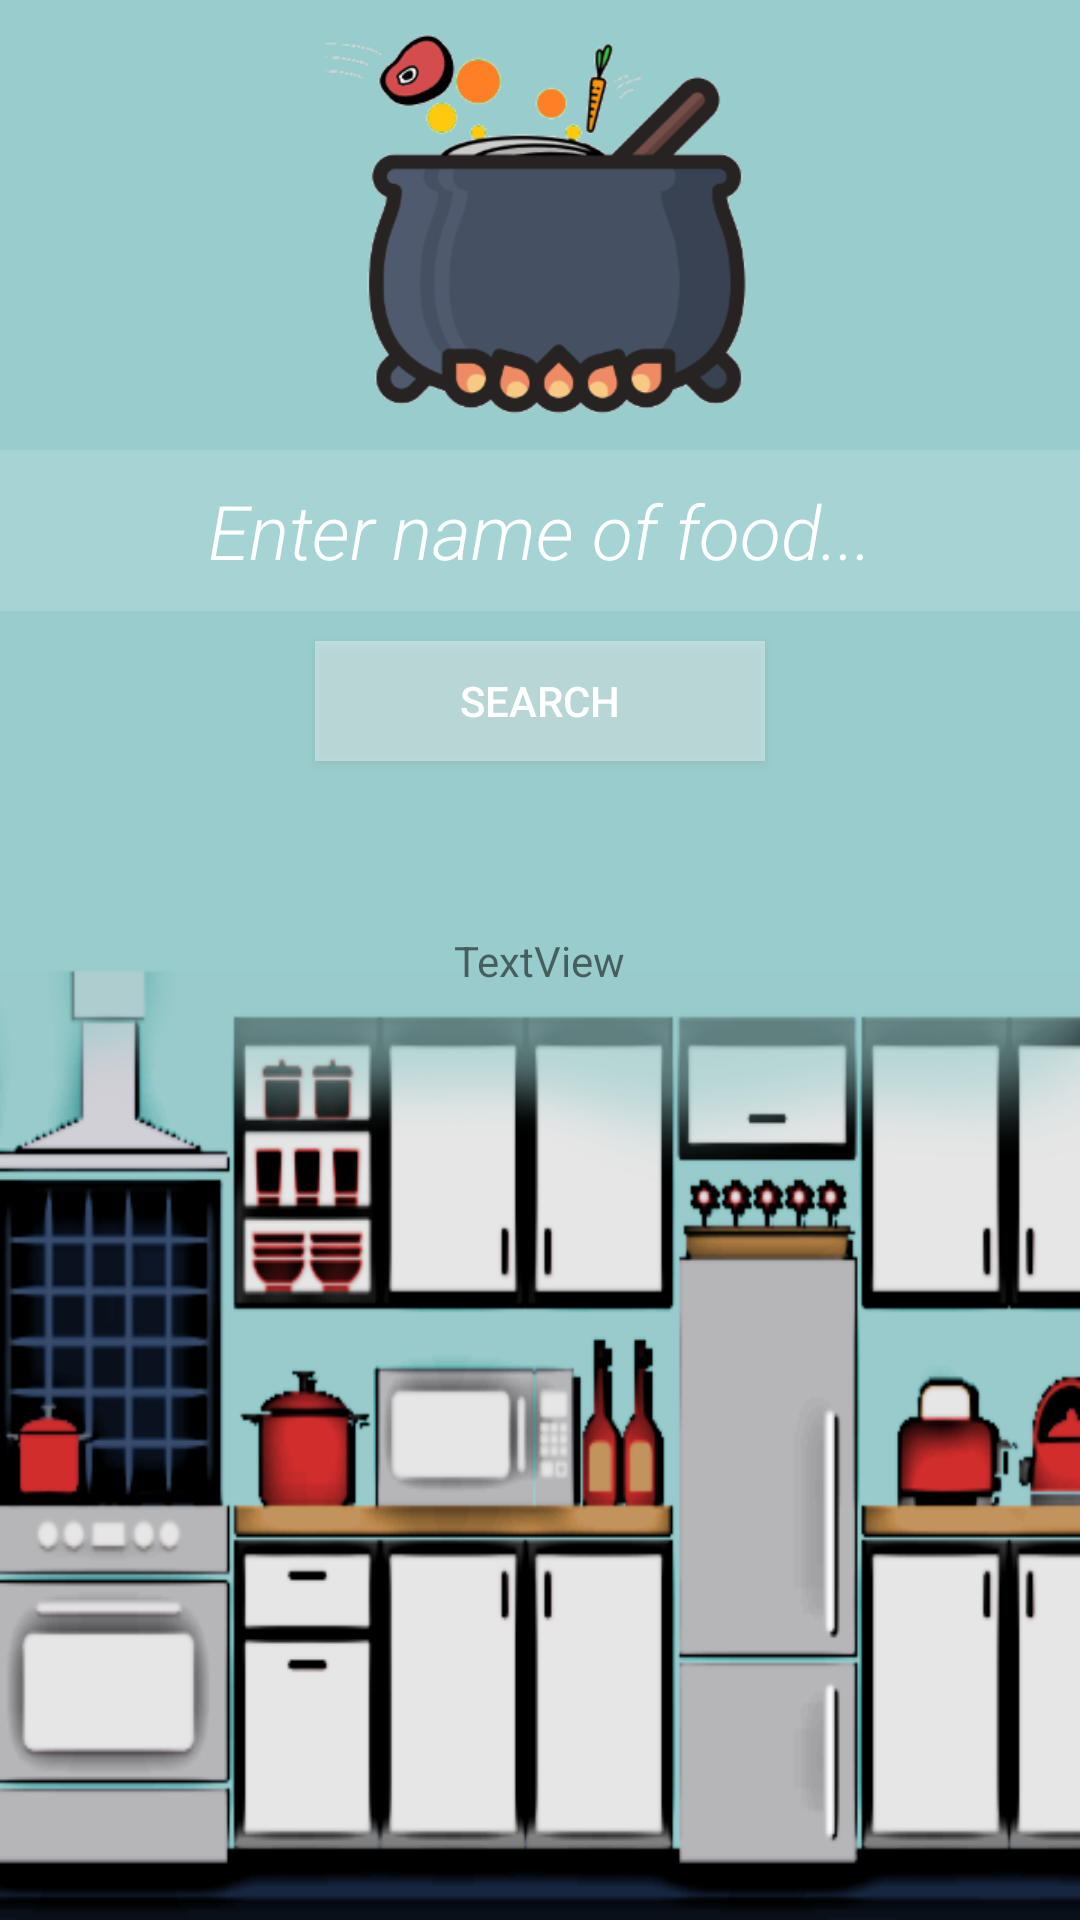

The Android layout XML behind this screen, and the referenced resources:
<!-- AndroidManifest.xml: application theme AppTheme -->
<!-- res/layout/activity_main1.xml -->
<?xml version="1.0" encoding="utf-8"?>
<RelativeLayout xmlns:android="http://schemas.android.com/apk/res/android"
    xmlns:app="http://schemas.android.com/apk/res-auto"
    android:orientation="vertical" android:layout_width="match_parent"
    android:layout_height="match_parent"
    android:background="@drawable/main_wallpaper">

    <ImageView
        android:id="@+id/appLogo"
        android:layout_width="150dp"
        android:layout_height="150dp"
        android:layout_centerHorizontal="true"
        android:src="@drawable/recipeapp_logo"
        android:scaleType="fitCenter"/>

    <EditText
        android:id="@+id/userInput"
        android:layout_height="wrap_content"
        android:layout_width="match_parent"
        android:text="@string/user_input"
        android:textAlignment="center"
        android:fontFamily="sans-serif-light"
        android:textSize="25dp"
        android:textColor="@color/colorWhite"
        android:textColorHint="@color/colorWhiteTransparent60"
        android:padding="10dp"
        android:layout_below="@id/appLogo"
        android:background="@color/colorWhiteTransparent20"/>

    <Button
        android:id="@+id/continueButton"
        android:layout_width="150dp"
        android:layout_height="40dp"
        android:layout_below="@+id/userInput"
        android:layout_centerHorizontal="true"
        android:text="Search"
        android:layout_marginTop="10dp"
        android:textColor="@color/colorWhite"
        android:background="@color/colorWhiteTransparent60"
        />

    <TextView
        android:id="@+id/textView"
        android:layout_width="wrap_content"
        android:layout_height="wrap_content"
        android:layout_below="@+id/continueButton"
        android:layout_centerHorizontal="true"
        android:layout_marginTop="57dp"
        android:text="TextView"
        android:visibility="visible"/>
</RelativeLayout>
<!-- resources referenced by this layout -->
<resources>
  <color name="colorWhite">#FFFFFF</color>
  <color name="colorWhiteTransparent20">#20FFFFFF</color>
  <color name="colorWhiteTransparent60">#60FFFFFF</color>
  <!-- drawable main_wallpaper: png bitmap (drawable-hdpi, 53137 bytes) -->
  <!-- drawable recipeapp_logo: png bitmap (drawable-hdpi, 33089 bytes) -->
  <string name="user_input"><i>Enter name of food...</i></string>
  <style name="AppTheme" parent="Theme.AppCompat.Light.DarkActionBar">
          
          <item name="colorPrimary">@color/colorPrimary</item>
          <item name="colorPrimaryDark">@color/colorPrimaryDark</item>
          <item name="colorAccent">@color/colorAccent</item>
  
      </style>
  <color name="colorPrimary">#3F51B5</color>
  <color name="colorPrimaryDark">@color/colorBackgroundDark</color>
  <color name="colorAccent">#FF4081</color>
  <color name="colorBackgroundDark">#669999</color>
</resources>
